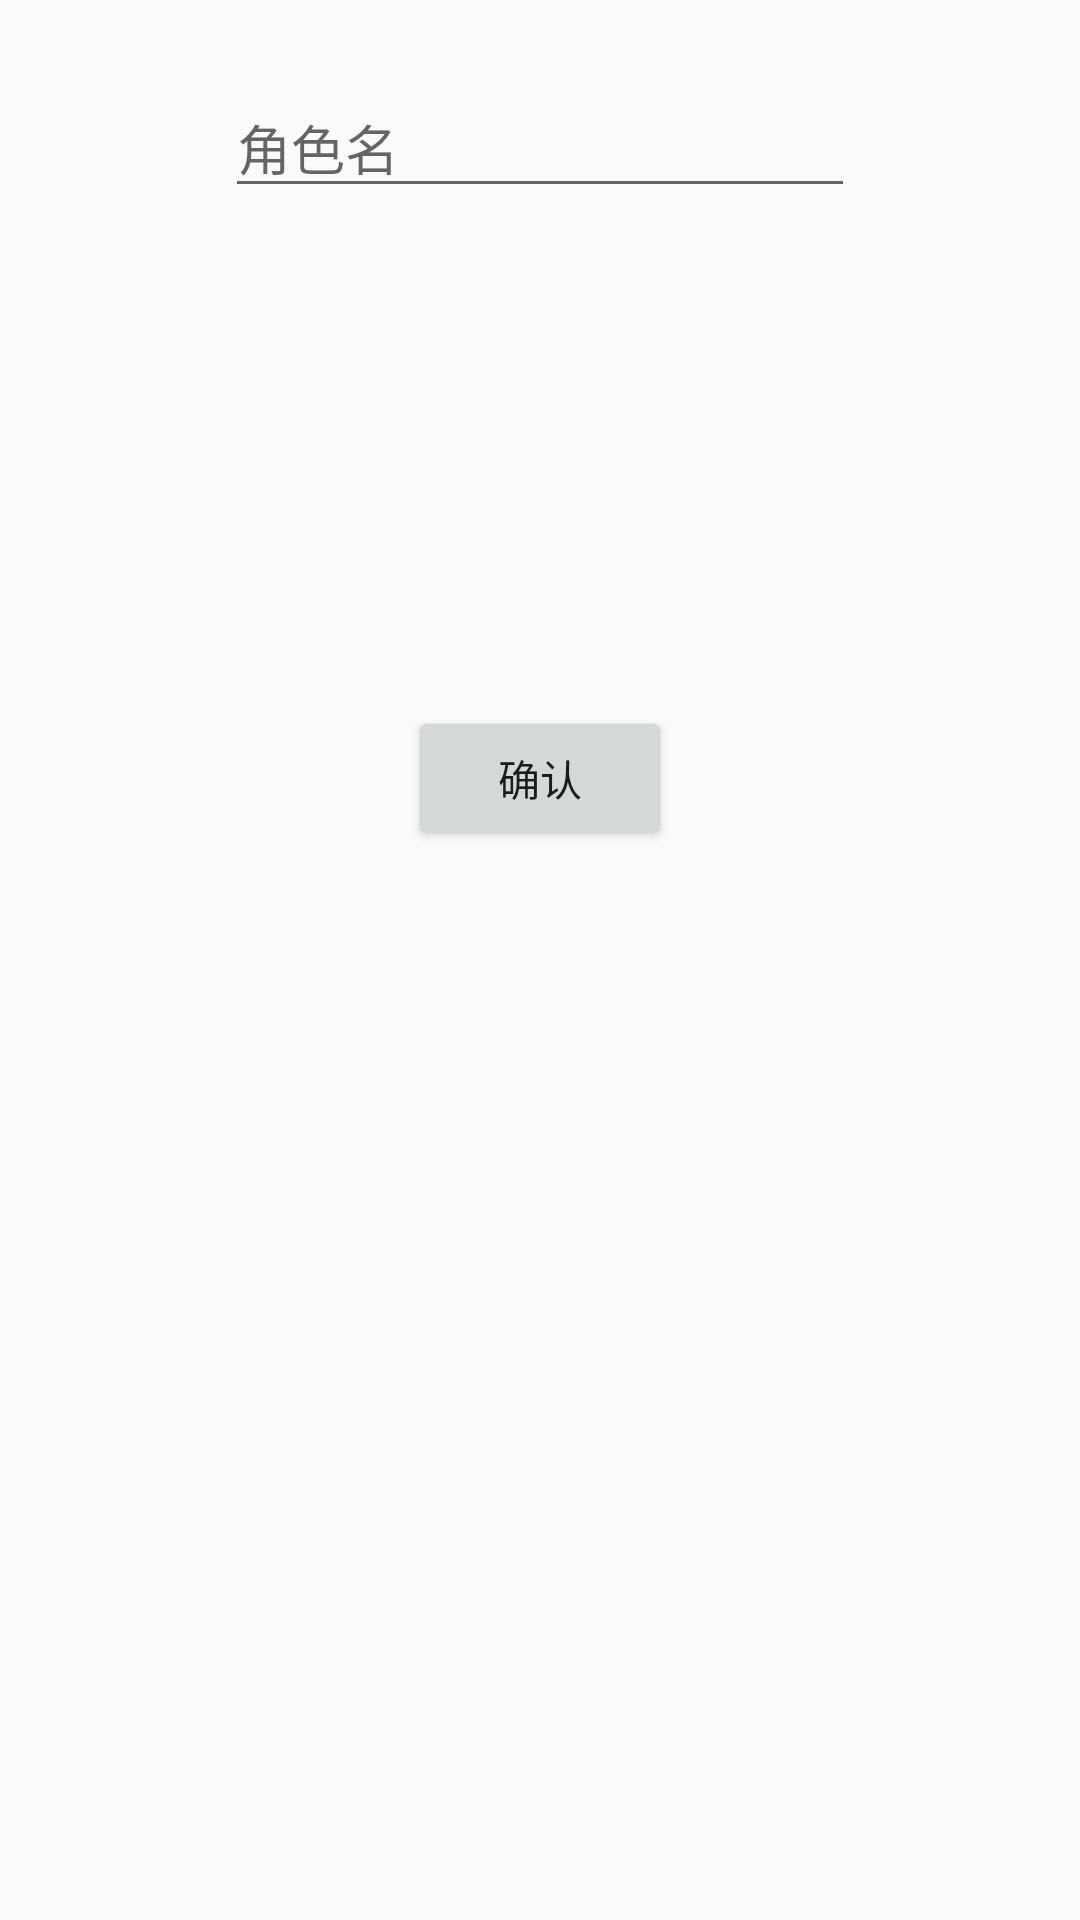

Layout XML and referenced resources for this Android screen:
<!-- AndroidManifest.xml: application theme AppTheme -->
<!-- res/layout/activity_l5_text_01.xml -->
<?xml version="1.0" encoding="utf-8"?>
<RelativeLayout xmlns:android="http://schemas.android.com/apk/res/android"
    xmlns:tools="http://schemas.android.com/tools"
    android:id="@+id/activity_l5_text_01"
    android:layout_width="match_parent"
    android:layout_height="match_parent"
    android:paddingBottom="@dimen/activity_vertical_margin"
    android:paddingLeft="@dimen/activity_horizontal_margin"
    android:paddingRight="@dimen/activity_horizontal_margin"
    android:paddingTop="@dimen/activity_vertical_margin"
    tools:context="com.along.zhuanhang.ui.l5_text_01">

    <EditText
        android:layout_width="wrap_content"
        android:layout_height="wrap_content"
        android:ems="10"
        android:layout_alignParentTop="true"
        android:layout_centerHorizontal="true"
        android:layout_marginTop="26dp"
        android:hint="角色名"
        android:id="@+id/nam_et" />

    <Button
        android:text="确认"
        android:layout_width="wrap_content"
        android:layout_height="wrap_content"
        android:layout_below="@+id/nam_et"
        android:layout_centerHorizontal="true"
        android:layout_marginTop="166dp"
        android:onClick="creatnam"
        android:id="@+id/nam_btn" />
</RelativeLayout>
<!-- resources referenced by this layout -->
<resources>
  <style name="AppTheme" parent="Theme.AppCompat.Light.NoActionBar">
          
          <item name="colorPrimary">@color/colorPrimary</item>
          <item name="colorPrimaryDark">@color/colorPrimaryDark</item>
          <item name="colorAccent">@color/colorAccent</item>
      </style>
  <!-- not gathered from this repository: default colours our renderer supplied (Android Studio template values) -->
  <color name="colorPrimary">#FF6200EE</color>
  <color name="colorPrimaryDark">#FF3700B3</color>
  <color name="colorAccent">#FF03DAC5</color>
</resources>
